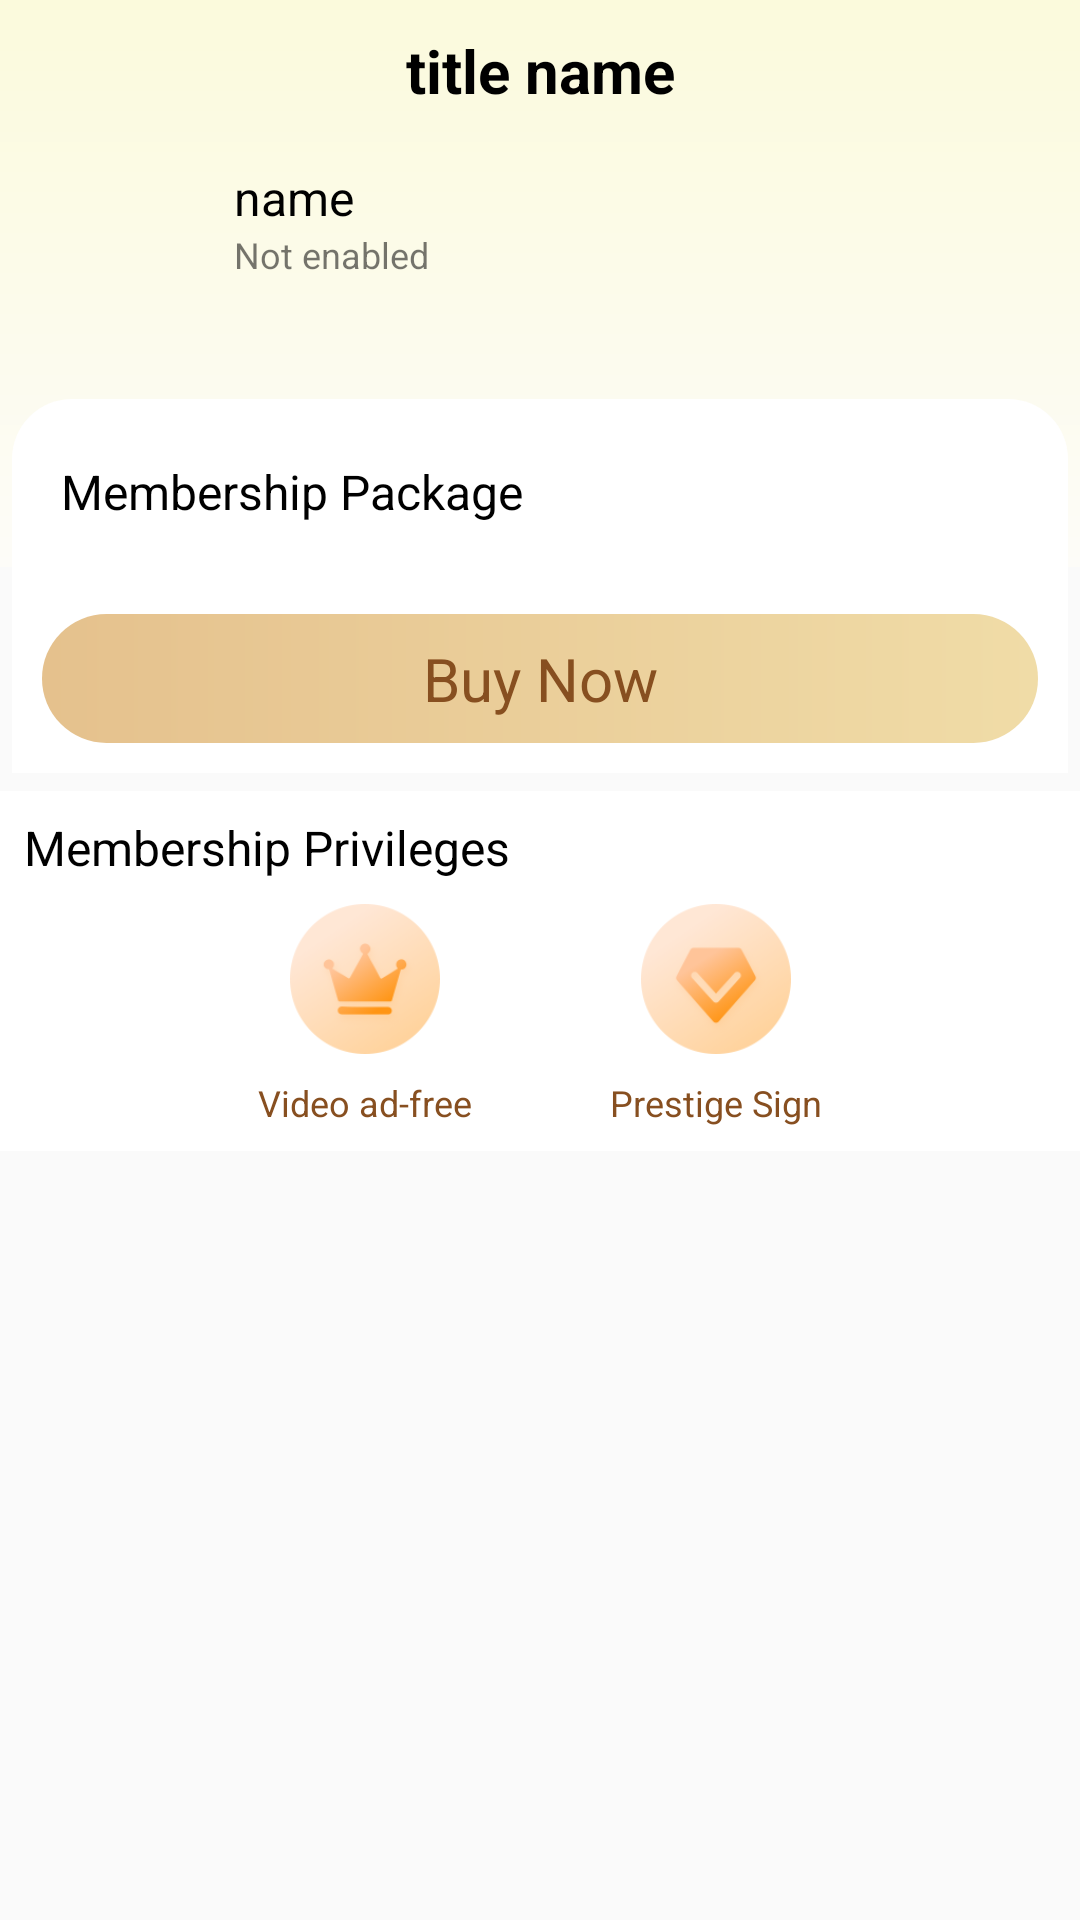

Here is an Android app screen rendered from its layout file. Give the layout XML and the strings, colors and styles it references.
<!-- AndroidManifest.xml: application theme Main_AppTheme -->
<!-- res/layout/activity_member.xml -->
<?xml version="1.0" encoding="utf-8"?>
<LinearLayout
    xmlns:android="http://schemas.android.com/apk/res/android"
    xmlns:tools="http://schemas.android.com/tools"
    android:layout_width="match_parent"
    android:layout_height="match_parent"
    android:orientation="vertical"
    tools:context=".page.activity.MemberActivity">
    <RelativeLayout
        android:id="@+id/rt_layout"
        android:layout_width="match_parent"
        android:layout_height="wrap_content"
        android:orientation="horizontal"
        >
        <View
            android:layout_alignParentTop="true"
            android:background="@drawable/member_title_bdg"
            android:layout_alignBottom="@+id/view_bottom"
            android:layout_width="match_parent"
            android:layout_height="wrap_content">
        </View>
        <ImageView
            android:id="@+id/iv_back"
            android:layout_width="wrap_content"
            android:layout_height="wrap_content"
            android:layout_marginTop="10dp"
            android:adjustViewBounds="true"
            android:layout_marginLeft="10dp"
            android:maxWidth="30dp"
            android:maxHeight="30dp"
            android:padding="6dp"
            android:src="@mipmap/icon_back" />
        <TextView
            android:id="@+id/tv_title"
            android:layout_width="match_parent"
            android:layout_height="wrap_content"
            android:layout_alignParentStart="true"
            android:layout_alignParentTop="true"
            android:gravity="center"
            android:padding="10dp"
            android:text="title name"
            android:textColor="@color/black"
            android:textSize="20sp"
            android:textStyle="bold" />

        <ImageView
            android:id="@+id/iv_head"
            android:layout_below="@+id/tv_title"
            android:layout_width="50dp"
            android:layout_marginTop="8dp"
            android:layout_marginBottom="24dp"
            android:layout_marginStart="20dp"
            android:layout_marginEnd="8dp"
            android:layout_height="50dp"
            android:src="@mipmap/head_my"
            >
        </ImageView>
        <TextView
            android:id="@+id/tv_name"
            android:layout_alignTop="@+id/iv_head"
            android:layout_toEndOf="@+id/iv_head"
            android:textColor="@color/black"
            android:text="name"
            android:textSize="16sp"
            android:layout_width="wrap_content"
            android:layout_height="wrap_content">
        </TextView>
        <TextView
            android:id="@+id/tv_status"
            android:layout_toEndOf="@+id/iv_head"
            android:layout_below="@+id/tv_name"
            android:text="@string/member_no_enable"
            android:textSize="12sp"
            android:layout_width="wrap_content"
            android:layout_height="wrap_content">
        </TextView>
        <View
            android:id="@+id/view_bottom"
            android:layout_below="@+id/iv_head"
            android:layout_width="match_parent"
            android:layout_height="60dp">
        </View>
        <LinearLayout
            android:layout_width="match_parent"
            android:orientation="vertical"
            android:layout_below="@+id/iv_head"
            android:layout_margin="4dp"
            android:background="@drawable/member_list_bdg"
            android:layout_height="wrap_content">
            <TextView
                android:layout_width="wrap_content"
                android:layout_height="wrap_content"
                android:gravity="center"
                android:layout_marginTop="20dp"
                android:layout_marginStart="16dp"
                android:text="@string/membership_package"
                android:textColor="@color/black"
                android:textSize="16sp"
                >
            </TextView>
            <androidx.recyclerview.widget.RecyclerView
                android:id="@+id/rv_member"
                android:layout_width="match_parent"
                android:overScrollMode="never"
                android:layout_margin="10dp"
                android:layout_height="wrap_content">
            </androidx.recyclerview.widget.RecyclerView>
            <TextView
                android:id="@+id/tv_buy"
                android:text="@string/member_buy"
                android:textSize="20sp"
                android:layout_margin="10dp"
                android:padding="8dp"
                android:textColor="@color/member_item_text_color"
                android:gravity="center"
                android:background="@drawable/member_buy_bgd"
                android:layout_width="match_parent"
                android:layout_height="wrap_content">
            </TextView>
        </LinearLayout>
    </RelativeLayout>
    <LinearLayout
        android:layout_marginTop="2dp"
        android:background="@color/white"
        android:orientation="vertical"
        android:layout_width="match_parent"
        android:layout_height="wrap_content">
        <TextView
            android:id="@+id/tv_func"
            android:text="@string/membership_privileges"
            android:textColor="@color/black"
            android:textSize="16sp"
            android:padding="8dp"
            android:layout_width="wrap_content"
            android:layout_height="wrap_content">
        </TextView>
        <LinearLayout
            android:orientation="horizontal"
            android:gravity="center"
            android:layout_width="match_parent"
            android:layout_height="wrap_content">
            <LinearLayout
                android:orientation="vertical"
                android:gravity="center"
                android:layout_marginEnd="30dp"
                android:layout_width="wrap_content"
                android:layout_height="wrap_content">
                <ImageView
                    android:id="@+id/iv_func1"
                    android:src="@mipmap/member_fuc1"
                    android:layout_width="50dp"
                    android:layout_height="50dp">
                </ImageView>
                <TextView
                    android:id="@+id/tv_desc1"
                    android:text="@string/video_free"
                    android:textColor="@color/member_item_text_color"
                    android:textSize="12sp"
                    android:padding="8dp"
                    android:layout_width="wrap_content"
                    android:layout_height="wrap_content">
                </TextView>
            </LinearLayout>
            <LinearLayout
                android:orientation="vertical"
                android:gravity="center"
                android:layout_width="wrap_content"
                android:layout_height="wrap_content">
                <ImageView
                    android:id="@+id/iv_func2"
                    android:src="@mipmap/member_fuc2"
                    android:layout_width="50dp"
                    android:layout_height="50dp">
                </ImageView>
                <TextView
                    android:id="@+id/tv_desc2"
                    android:text="@string/prestige_sign"
                    android:textColor="@color/member_item_text_color"
                    android:textSize="12sp"
                    android:padding="8dp"
                    android:layout_width="wrap_content"
                    android:layout_height="wrap_content">
                </TextView>
            </LinearLayout>
        </LinearLayout>
    </LinearLayout>
</LinearLayout>
<!-- resources referenced by this layout -->
<resources>
  <color name="black">#FF000000</color>
  <color name="member_item_text_color">#874f20</color>
  <color name="white">#FFFFFFFF</color>
  <!-- drawable member_buy_bgd (drawable) -->
  <?xml version="1.0" encoding="utf-8"?>
  <shape xmlns:android="http://schemas.android.com/apk/res/android">
      <solid android:color="@color/gold"/>
      <corners android:radius="24dp" />
      <gradient
          android:startColor="#e5c18d"
          android:endColor="#f0dca7"
          android:angle="360"
          />
  </shape>
  <!-- drawable member_list_bdg (drawable) -->
  <?xml version="1.0" encoding="utf-8"?>
  <shape xmlns:android="http://schemas.android.com/apk/res/android">
      <solid android:color="@color/white"/>
      <corners android:topLeftRadius="20dp" android:topRightRadius="20dp"/>
  </shape>
  <!-- drawable member_title_bdg (drawable) -->
  <?xml version="1.0" encoding="utf-8"?>
  <shape xmlns:android="http://schemas.android.com/apk/res/android">
      <gradient
          android:startColor="@color/member_title_start"
          android:endColor="@color/member_title_end"
          android:angle="270"
          />
  </shape>
  <!-- mipmap member_fuc1: png bitmap (mipmap-xhdpi, 8532 bytes) -->
  <!-- mipmap member_fuc2: png bitmap (mipmap-xhdpi, 8895 bytes) -->
  <string name="member_buy">Buy Now</string>
  <string name="member_no_enable">Not enabled</string>
  <string name="membership_package">Membership Package</string>
  <string name="membership_privileges">Membership Privileges</string>
  <string name="prestige_sign">Prestige Sign</string>
  <string name="video_free">Video ad-free</string>
  <style name="Main_AppTheme" parent="Theme.AppCompat.Light.NoActionBar">
          
          <item name="colorPrimary">@color/purple_500</item>
          <item name="colorPrimaryVariant">@color/purple_700</item>
          <item name="colorOnPrimary">@color/white</item>
  
          
          <item name="colorSecondary">@color/teal_200</item>
          <item name="colorSecondaryVariant">@color/teal_700</item>
          <item name="colorOnSecondary">@color/black</item>
          
          <item name="android:statusBarColor" tools:targetApi="l">?attr/colorPrimaryVariant</item>
          
          
          <item name="android:fitsSystemWindows">true</item>
      </style>
  <color name="gold">#DAA520</color>
  <color name="member_title_start">#fbfadc</color>
  <color name="member_title_end">#fdfcf8</color>
  <color name="purple_500">#FF6200EE</color>
  <color name="purple_700">#FF3700B3</color>
  <color name="teal_200">#FF03DAC5</color>
  <color name="teal_700">#FF018786</color>
</resources>
